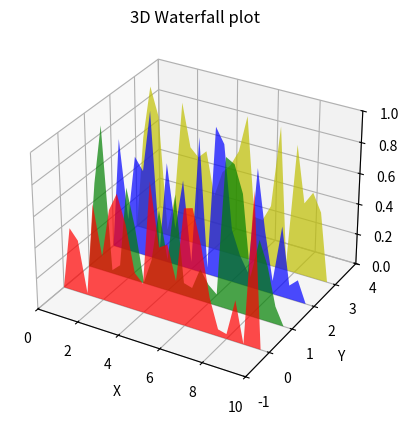

Recreate this plot in Python.
# class Api:
#     def __init__(self):
#
import matplotlib.pyplot as plt
import numpy as np
from matplotlib import colors as mcolors
from matplotlib.collections import PolyCollection

axes = plt.axes(projection="3d")


def colors(arg):
    return mcolors.to_rgba(arg, alpha=0.6)


x1 = np.arange(0, 10, 0.4)
verts = []
z1 = [0.0, 1.0, 2.0, 3.0]
for z in z1:
    y1 = np.random.rand(len(x1))
    y1[0], y1[-1] = 0, 0
    verts.append(list(zip(x1, y1)))

poly = PolyCollection(verts, facecolors=[colors('r'), colors('g'), colors('b'),
                                         colors('y')])
poly.set_alpha(0.7)
axes.add_collection3d(poly, zs=z1, zdir='y')

axes.set_xlabel('X')
axes.set_xlim3d(0, 10)
axes.set_ylabel('Y')
axes.set_ylim3d(-1, 4)
axes.set_zlabel('Z')
axes.set_zlim3d(0, 1)
axes.set_title("3D Waterfall plot")

plt.show()
